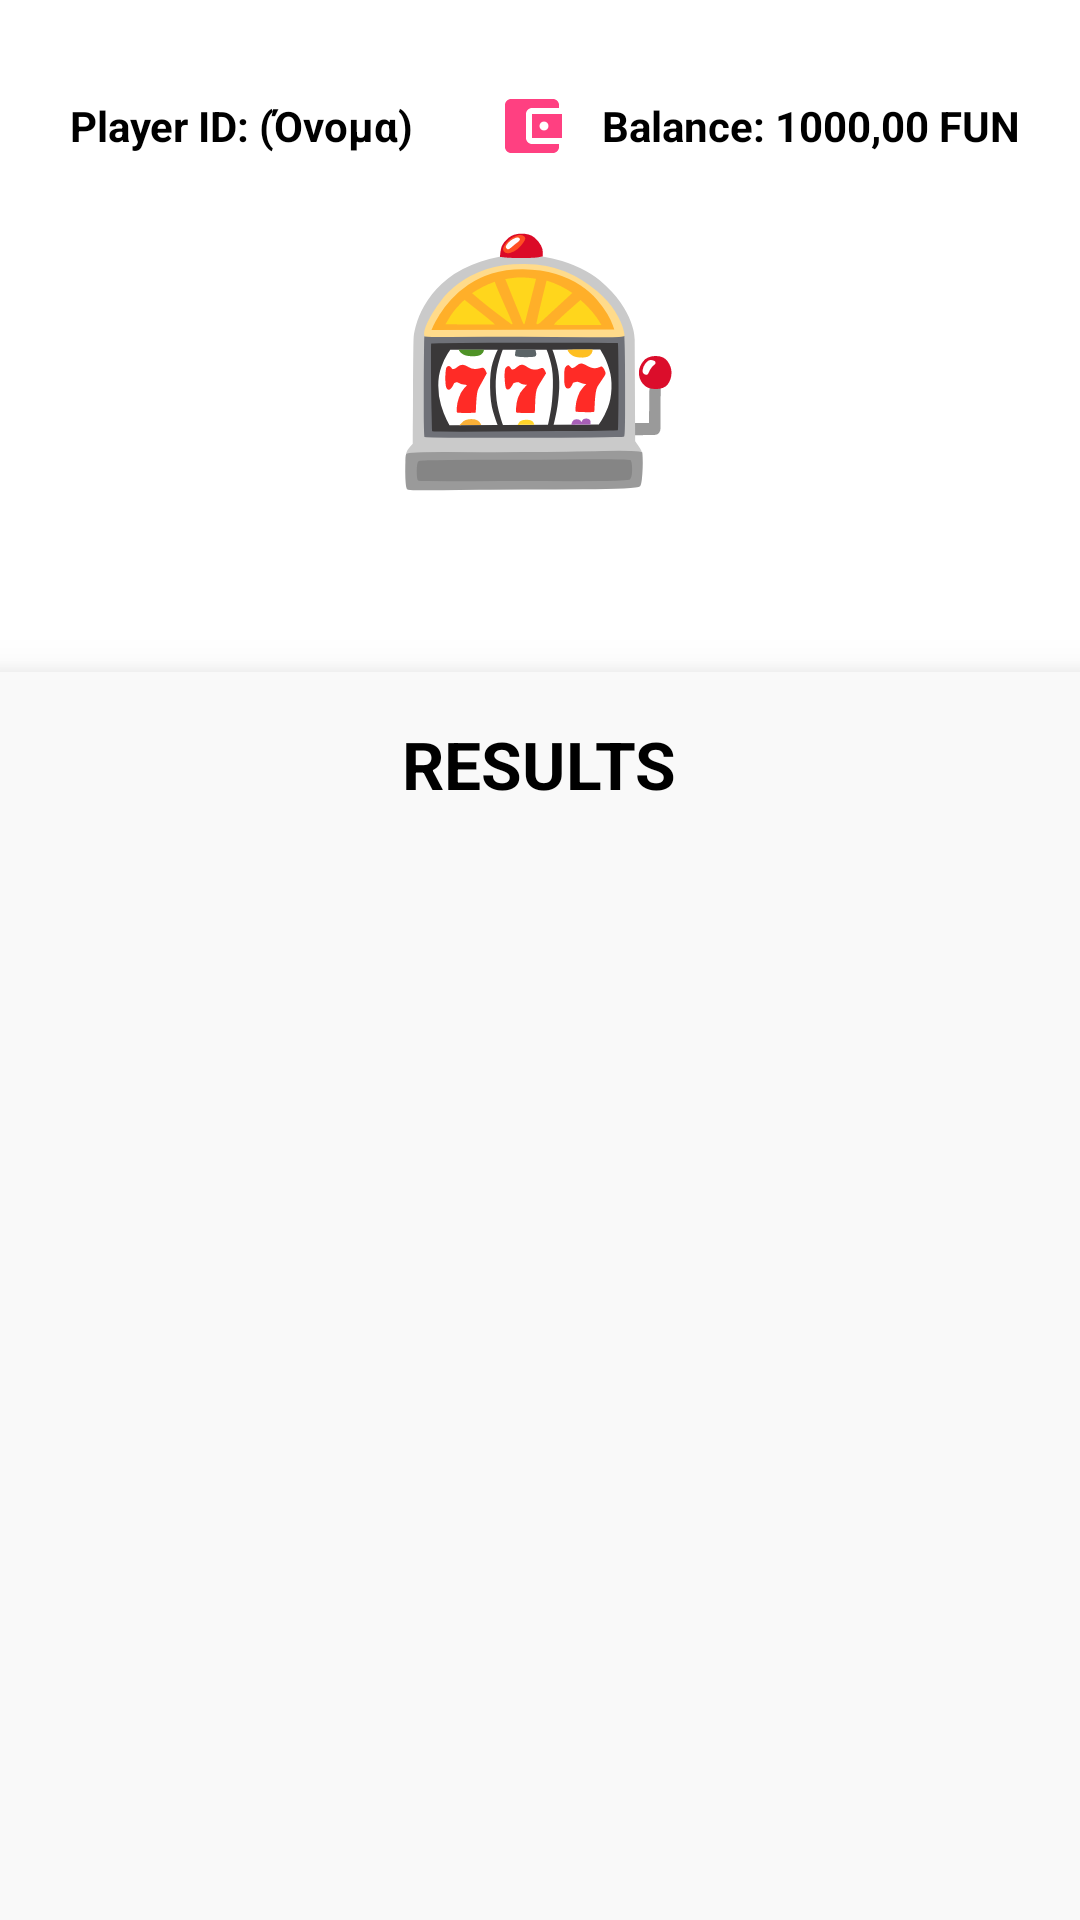

Android layout source for this screen:
<!-- AndroidManifest.xml: application theme Theme.LuckyGames -->
<!-- res/layout/activity_results.xml -->
<?xml version="1.0" encoding="utf-8"?>
<LinearLayout xmlns:android="http://schemas.android.com/apk/res/android"
    xmlns:app="http://android.com"
    android:id="@+id/results"
    android:layout_width="match_parent"
    android:layout_height="match_parent"
    android:orientation="vertical"
    android:background="#FFFFFF"
    android:weightSum="2">

    
    <LinearLayout
        android:layout_width="match_parent"
        android:layout_height="0dp"
        android:layout_weight="0.7"
        android:orientation="vertical"
        android:padding="20dp"
        android:gravity="center_horizontal">

        
        <RelativeLayout
            android:layout_width="match_parent"
            android:layout_height="wrap_content"
            android:layout_marginTop="10dp"
            android:layout_marginBottom="10dp">

            <TextView
                android:id="@+id/tvPlayerId"
                android:layout_width="wrap_content"
                android:layout_height="wrap_content"
                android:layout_alignParentStart="true"
                android:layout_centerVertical="true"
                android:text=" Player ID: (Όνομα)"
                android:textColor="#000000"
                android:textStyle="bold"
                android:textSize="14sp"
                android:gravity="center_vertical"
                android:drawableStart="@drawable/ic_account_box"
                android:drawablePadding="8dp" />

            <TextView
                android:id="@+id/tvBalance"
                android:layout_width="wrap_content"
                android:layout_height="wrap_content"
                android:layout_alignParentEnd="true"
                android:layout_centerVertical="true"
                android:text=" Balance: 1000,00 FUN"
                android:textColor="#000000"
                android:textSize="14sp"
                android:textStyle="bold"
                android:gravity="center_vertical"
                android:drawableStart="@drawable/ic_wallet"
                android:drawablePadding="8dp" />
        </RelativeLayout>

        <TextView
            android:layout_width="wrap_content"
            android:layout_height="wrap_content"
            android:text="🎰"
            android:textSize="80sp" />
    </LinearLayout>

    
    <LinearLayout
        android:layout_width="match_parent"
        android:layout_height="0dp"
        android:layout_weight="1.3"
        android:orientation="vertical"
        android:background="#F9F9F9"
        android:padding="16dp"
        android:elevation="10dp">

        
        <TextView
            android:layout_width="wrap_content"
            android:layout_height="wrap_content"
            android:text="RESULTS"
            android:textSize="22sp"
            android:textStyle="bold"
            android:textColor="#000000"
            android:layout_gravity="center_horizontal"
            android:layout_marginBottom="16dp" />

        
        <androidx.recyclerview.widget.RecyclerView
            android:id="@+id/rvResults"
            android:layout_width="match_parent"
            android:layout_height="0dp"
            android:layout_weight="1"
            android:scrollbars="vertical" />

        
        <ImageButton
            android:id="@+id/btnHome"
            android:layout_width="60dp"
            android:layout_height="60dp"
            android:layout_gravity="center_horizontal"
            android:layout_marginTop="20dp"
            android:layout_marginBottom="14dp"
            android:background="?attr/selectableItemBackgroundBorderless"
            android:onClick="handleResultsHomeButton"
            android:contentDescription="Home Button"
            android:scaleType="fitCenter"
            android:src="@drawable/ic_home"
            app:srcCompat="@drawable/ic_home"
            android:tint="#5C6BC0" />
    </LinearLayout>

</LinearLayout>
<!-- resources referenced by this layout -->
<resources>
  <!-- drawable ic_wallet (drawable) -->
  <vector xmlns:android="http://schemas.android.com/apk/res/android"
      android:width="24dp"
      android:height="24dp"
      android:viewportWidth="24"
      android:viewportHeight="24">
      <path
          android:fillColor="@color/colorAccent"
          android:pathData="M21,18v1c0,1.1 -0.9,2 -2,2H5c-1.11,0 -2,-0.9 -2,-2V5c0-1.1 0.89-2 2-2h14c1.1,0 2,0.9 2,2v1h-9c-1.11,0 -2,0.9 -2,2v8c0,1.1 0.89,2 2,2h9zm-9-2h10V8H12v8zm4-2.5c-0.83,0 -1.5,-0.67 -1.5,-1.5s0.67,-1.5 1.5,-1.5 1.5,0.67 1.5,1.5 -0.67,1.5 -1.5,1.5z"/>
  </vector>
  <style name="Theme.LuckyGames" parent="Base.Theme.LuckyGames" />
  <color name="colorAccent">#FF4081</color>
  <style name="Base.Theme.LuckyGames" parent="Theme.Material3.DayNight.NoActionBar">
          
          
      </style>
</resources>
